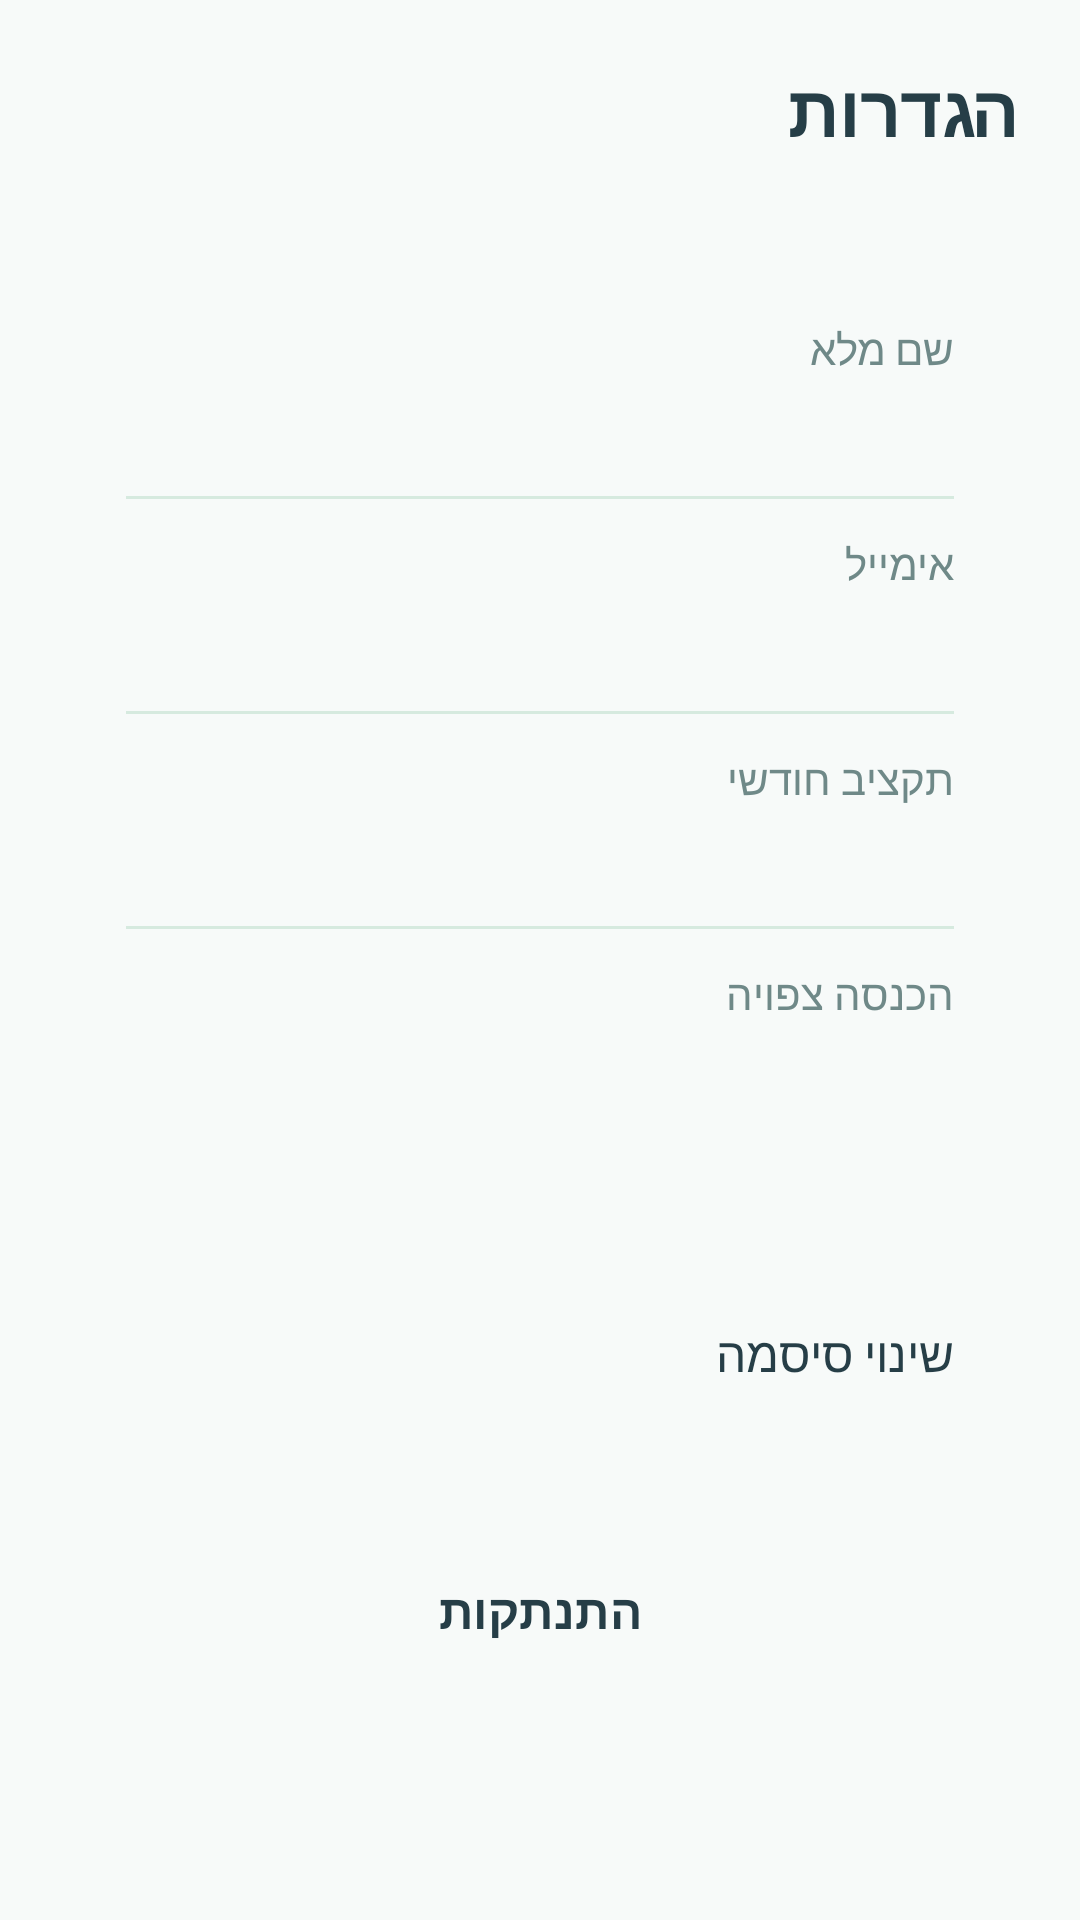

Reconstruct the res/layout file that produces this screen, plus the resources it refers to.
<!-- AndroidManifest.xml: application theme Theme.CashKal -->
<!-- res/layout/fragment_settings.xml -->
<?xml version="1.0" encoding="utf-8"?>
<ScrollView xmlns:android="http://schemas.android.com/apk/res/android"
    android:layout_width="match_parent"
    android:layout_height="match_parent"
    android:background="@color/app_background"
    android:fillViewport="true">

    <LinearLayout
        android:layout_width="match_parent"
        android:layout_height="wrap_content"
        android:orientation="vertical"
        android:padding="20dp">

        
        <TextView
            style="@style/CashKalTitle"
            android:layout_width="match_parent"
            android:layout_height="wrap_content"
            android:text="@string/settings_title"
            android:layout_marginBottom="20dp" />

        
        <LinearLayout
            style="@style/CashKalCard"
            android:layout_width="match_parent"
            android:layout_height="wrap_content"
            android:orientation="vertical">

            
            <LinearLayout
                android:id="@+id/row_name"
                android:layout_width="match_parent"
                android:layout_height="wrap_content"
                android:orientation="vertical"
                android:paddingTop="12dp"
                android:paddingBottom="12dp"
                android:clickable="true"
                android:focusable="true">

                <TextView
                    style="@style/CashKalLabel"
                    android:layout_width="match_parent"
                    android:layout_height="wrap_content"
                    android:text="@string/settings_name_label" />

                <TextView
                    android:id="@+id/tv_name_value"
                    android:layout_width="match_parent"
                    android:layout_height="wrap_content"
                    android:textColor="@color/text_primary"
                    android:textSize="16sp" />
            </LinearLayout>

            <View android:layout_width="match_parent" android:layout_height="1dp" android:background="@color/card_mint" />

            
            <LinearLayout
                android:id="@+id/row_email"
                android:layout_width="match_parent"
                android:layout_height="wrap_content"
                android:orientation="vertical"
                android:paddingTop="12dp"
                android:paddingBottom="12dp"
                android:clickable="true"
                android:focusable="true">

                <TextView
                    style="@style/CashKalLabel"
                    android:layout_width="match_parent"
                    android:layout_height="wrap_content"
                    android:text="@string/settings_profile_email" />

                <TextView
                    android:id="@+id/tv_email_value"
                    android:layout_width="match_parent"
                    android:layout_height="wrap_content"
                    android:textColor="@color/text_primary"
                    android:textSize="16sp" />
            </LinearLayout>

            <View android:layout_width="match_parent" android:layout_height="1dp" android:background="@color/card_mint" />

            
            <LinearLayout
                android:id="@+id/row_budget"
                android:layout_width="match_parent"
                android:layout_height="wrap_content"
                android:orientation="vertical"
                android:paddingTop="12dp"
                android:paddingBottom="12dp"
                android:clickable="true"
                android:focusable="true">

                <TextView
                    style="@style/CashKalLabel"
                    android:layout_width="match_parent"
                    android:layout_height="wrap_content"
                    android:text="@string/settings_budget_label" />

                <TextView
                    android:id="@+id/tv_budget_value"
                    android:layout_width="match_parent"
                    android:layout_height="wrap_content"
                    android:textColor="@color/text_primary"
                    android:textSize="16sp" />
            </LinearLayout>

            <View android:layout_width="match_parent" android:layout_height="1dp" android:background="@color/card_mint" />

            
            <LinearLayout
                android:id="@+id/row_income"
                android:layout_width="match_parent"
                android:layout_height="wrap_content"
                android:orientation="vertical"
                android:paddingTop="12dp"
                android:paddingBottom="12dp"
                android:clickable="true"
                android:focusable="true">

                <TextView
                    style="@style/CashKalLabel"
                    android:layout_width="match_parent"
                    android:layout_height="wrap_content"
                    android:text="@string/settings_income_label" />

                <TextView
                    android:id="@+id/tv_income_value"
                    android:layout_width="match_parent"
                    android:layout_height="wrap_content"
                    android:textColor="@color/text_primary"
                    android:textSize="16sp" />
            </LinearLayout>

        </LinearLayout>

        
        <LinearLayout
            android:id="@+id/row_password"
            style="@style/CashKalCard"
            android:layout_width="match_parent"
            android:layout_height="wrap_content"
            android:orientation="horizontal"
            android:clickable="true"
            android:focusable="true">

            <TextView
                android:layout_width="match_parent"
                android:layout_height="wrap_content"
                android:text="@string/settings_change_password"
                android:textColor="@color/text_primary"
                android:textSize="16sp" />
        </LinearLayout>

        
        <Button
            android:id="@+id/btn_logout"
            style="@style/CashKalButton"
            android:layout_width="match_parent"
            android:layout_height="wrap_content"
            android:text="@string/settings_logout"
            android:backgroundTint="@color/gold"
            android:textColor="@color/text_primary" />

    </LinearLayout>

</ScrollView>
<!-- resources referenced by this layout -->
<resources>
  <color name="app_background">#F7FAF9</color>
  <color name="card_mint">#D6EADF</color>
  <color name="gold">#E9CE8E</color>
  <color name="text_primary">#263E47</color>
  <string name="settings_budget_label">תקציב חודשי</string>
  <string name="settings_change_password">שינוי סיסמה</string>
  <string name="settings_income_label">הכנסה צפויה</string>
  <string name="settings_logout">התנתקות</string>
  <string name="settings_name_label">שם מלא</string>
  <string name="settings_profile_email">אימייל</string>
  <string name="settings_title">הגדרות</string>
  <style name="CashKalButton">
          <item name="android:background">@drawable/bg_button_rounded</item>
          <item name="android:textColor">@color/white</item>
          <item name="android:textSize">16sp</item>
          <item name="android:textStyle">bold</item>
          <item name="android:paddingTop">16dp</item>
          <item name="android:paddingBottom">16dp</item>
          <item name="android:layout_marginTop">10dp</item>
          <item name="android:letterSpacing">0.01</item>
          <item name="android:stateListAnimator">@null</item>
      </style>
  <style name="CashKalCard">
          <item name="android:background">@drawable/bg_card_rounded</item>
          <item name="android:padding">22dp</item>
          <item name="android:layout_marginBottom">16dp</item>
          <item name="android:elevation">1dp</item>
      </style>
  <style name="CashKalLabel">
          <item name="android:textColor">@color/muted_text</item>
          <item name="android:textSize">14sp</item>
          <item name="android:layout_marginBottom">6dp</item>
      </style>
  <style name="CashKalTitle">
          <item name="android:textColor">@color/text_primary</item>
          <item name="android:textSize">24sp</item>
          <item name="android:textStyle">bold</item>
          <item name="android:letterSpacing">-0.01</item>
      </style>
  <style name="Theme.CashKal" parent="Base.Theme.CashKal" />
  <color name="white">#FFFFFFFF</color>
  <color name="muted_text">#6F8988</color>
  <style name="Base.Theme.CashKal" parent="Theme.Material3.DayNight.NoActionBar">
          
          <item name="colorPrimary">@color/primary</item>
          <item name="colorPrimaryVariant">@color/primary</item>
          <item name="colorOnPrimary">@color/white</item>
          <item name="colorSecondary">@color/growth_green</item>
          <item name="colorOnSecondary">@color/white</item>
  
          
          <item name="android:colorBackground">@color/app_background</item>
          <item name="colorSurface">@color/white</item>
          <item name="colorOnSurface">@color/text_primary</item>
  
          
          <item name="colorControlActivated">@color/primary</item>
  
      </style>
  <color name="primary">#385255</color>
  <color name="growth_green">#7EA98B</color>
</resources>
